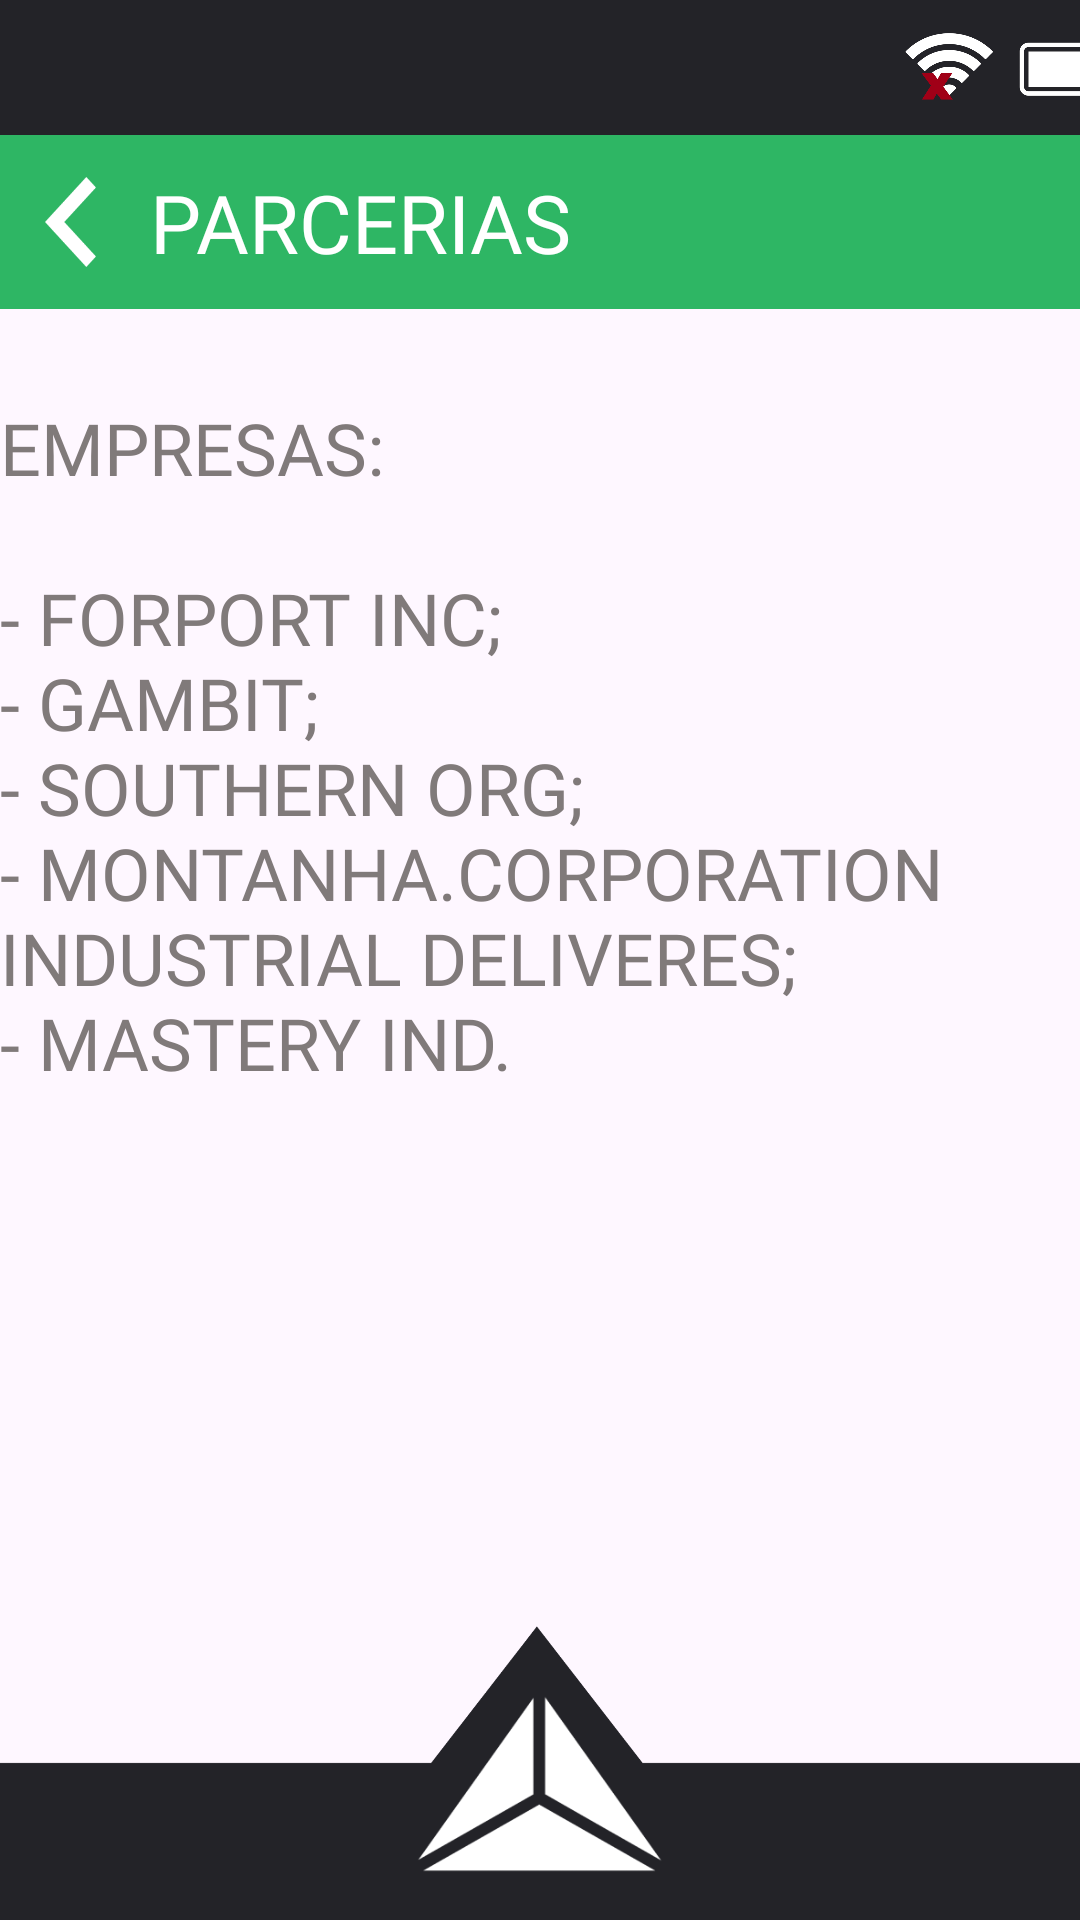

This screen was rendered from an Android layout file. Write that file and the resources it references.
<!-- AndroidManifest.xml: application theme Theme.Teste -->
<!-- res/layout/actnote6.xml -->
<?xml version="1.0" encoding="utf-8"?>
<androidx.constraintlayout.widget.ConstraintLayout xmlns:android="http://schemas.android.com/apk/res/android"
    xmlns:app="http://schemas.android.com/apk/res-auto"
    xmlns:tools="http://schemas.android.com/tools"
    android:layout_width="match_parent"
    android:layout_height="match_parent"
    tools:context=".Note6Act">

    <TextView
        android:id="@+id/textView59"
        android:layout_width="0dp"
        android:layout_height="58dp"
        android:background="@drawable/noteheader"
        android:fontFamily="@font/libre_franklin_bold"
        android:gravity="center_vertical"
        android:paddingLeft="50dp"
        android:text="@string/notemt6"
        android:textColor="@color/white"
        android:textSize="27sp"
        app:layout_constraintEnd_toEndOf="parent"
        app:layout_constraintHorizontal_bias="0.34"
        app:layout_constraintStart_toStartOf="parent"
        app:layout_constraintTop_toBottomOf="@+id/imageView28" />

    <TextView
        android:id="@+id/textView60"
        android:layout_width="360dp"
        android:layout_height="wrap_content"
        android:layout_marginTop="30dp"
        android:fontFamily="@font/libre_franklin_bold"
        android:text="@string/noteact6"
        android:textColor="@color/darkgrey1"
        android:textSize="24sp"
        app:layout_constraintEnd_toEndOf="parent"
        app:layout_constraintHorizontal_bias="0.49"
        app:layout_constraintStart_toStartOf="parent"
        app:layout_constraintTop_toBottomOf="@+id/textView59" />

    <ImageView
        android:id="@+id/imageView28"
        android:layout_width="415dp"
        android:layout_height="45dp"
        app:layout_constraintBottom_toBottomOf="parent"
        app:layout_constraintEnd_toEndOf="parent"
        app:layout_constraintStart_toStartOf="parent"
        app:layout_constraintTop_toTopOf="parent"
        app:layout_constraintVertical_bias="0.0"
        app:srcCompat="@drawable/barrasuperior" />

    <ImageView
        android:id="@+id/imageView29"
        android:layout_width="412dp"
        android:layout_height="98dp"
        android:layout_alignParentLeft="true"
        android:layout_alignParentTop="true"
        app:layout_constraintBottom_toBottomOf="parent"
        app:layout_constraintEnd_toEndOf="parent"
        app:layout_constraintHorizontal_bias="0.526"
        app:layout_constraintStart_toStartOf="parent"
        app:srcCompat="@drawable/barrainferior"
        tools:ignore="MissingConstraints" />

    <ImageButton
        android:id="@+id/btnmenu27"
        android:layout_width="84dp"
        android:layout_height="60dp"
        android:layout_alignParentLeft="true"
        android:layout_alignParentTop="true"
        android:layout_marginBottom="2dp"
        android:background="@drawable/btnmenu"
        app:layout_constraintBottom_toBottomOf="parent"
        app:layout_constraintEnd_toEndOf="parent"
        app:layout_constraintStart_toStartOf="parent"
        app:layout_constraintTop_toTopOf="parent"
        app:layout_constraintVertical_bias="0.977" />

    <ImageButton
        android:id="@+id/btnvoltarnote6"
        android:layout_width="17dp"
        android:layout_height="30dp"
        android:layout_alignParentLeft="true"
        android:layout_alignParentTop="true"
        android:layout_marginStart="15dp"
        android:background="@drawable/btnvoltaremail"
        app:layout_constraintBottom_toBottomOf="@+id/textView59"
        app:layout_constraintEnd_toEndOf="parent"
        app:layout_constraintHorizontal_bias="0.0"
        app:layout_constraintStart_toStartOf="parent"
        app:layout_constraintTop_toTopOf="@+id/textView59" />

</androidx.constraintlayout.widget.ConstraintLayout>
<!-- resources referenced by this layout -->
<resources>
  <color name="darkgrey1">#807A7A</color>
  <color name="white">#FFFFFFFF</color>
  <!-- drawable barrainferior: png bitmap (drawable, 10241 bytes) -->
  <!-- drawable barrasuperior: png bitmap (drawable, 33485 bytes) -->
  <!-- drawable btnmenu: png bitmap (drawable, 6755 bytes) -->
  <!-- drawable btnvoltaremail: png bitmap (drawable, 919 bytes) -->
  <!-- drawable noteheader (drawable) -->
  <?xml version="1.0" encoding="utf-8"?>
  <selector xmlns:android="http://schemas.android.com/apk/res/android">
      <item>
          <shape android:shape="rectangle">
              <solid android:color="@color/green1"/>
              <padding android:bottom="8dp" android:left="8dp" android:right="8dp" android:top="8dp"/>
          </shape>
      </item>
  </selector>
  <string name="noteact6">"EMPRESAS:\n\n- FORPORT INC;\n- GAMBIT;\n- SOUTHERN ORG;\n- MONTANHA.CORPORATION INDUSTRIAL DELIVERES;\n- MASTERY IND."</string>
  <string name="notemt6">"PARCERIAS"</string>
  <style name="Theme.Teste" parent="Base.Theme.Teste" />
  <color name="green1">#2EB664</color>
  <style name="Base.Theme.Teste" parent="Theme.Material3.DayNight.NoActionBar">
      </style>
</resources>
